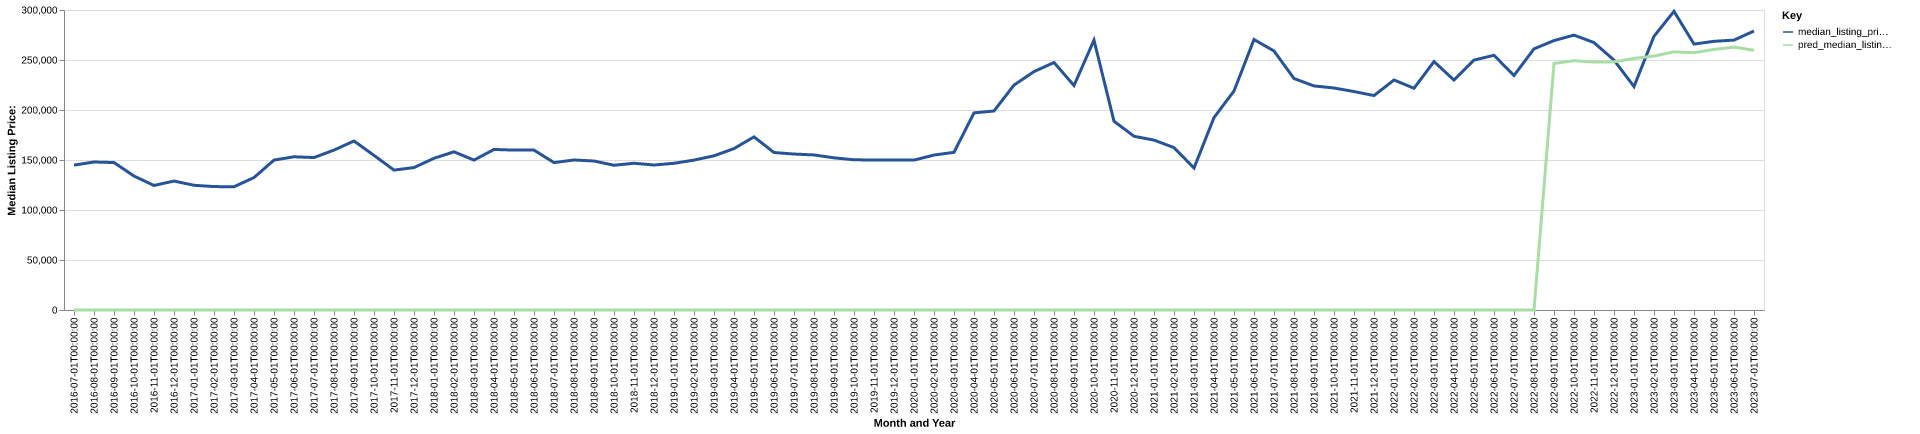

Data behind this chart, as committed beside it:
date, time_idx, median_listing_price, thirty_year_interest_rate_five, month, county_name, active_listing_count, median_days_on_market, pred_median_listing_price, month_year
2016-07-01, 0, 144900, 3.72, 7, brown, oh, 177.0, 58.0, 0, Jul-2016
2016-08-01, 1, 148000, 3.73, 8, brown, oh, 182.0, 64.0, 0, Aug-2016
2016-09-01, 2, 147450, 3.66, 9, brown, oh, 156.0, 74.0, 0, Sep-2016
2016-10-01, 3, 133950, 3.64, 10, brown, oh, 152.0, 78.0, 0, Oct-2016
2016-11-01, 4, 124550, 3.66, 11, brown, oh, 146.0, 73.0, 0, Nov-2016
2016-12-01, 5, 128950, 3.48, 12, brown, oh, 147.0, 79.0, 0, Dec-2016
2017-01-01, 6, 124725, 3.45, 1, brown, oh, 135.0, 78.0, 0, Jan-2017
2017-02-01, 7, 123425, 3.5, 2, brown, oh, 136.0, 63.0, 0, Feb-2017
2017-03-01, 8, 123225, 3.52, 3, brown, oh, 136.0, 64.0, 0, Mar-2017
2017-04-01, 9, 132450, 4.03, 4, brown, oh, 132.0, 60.0, 0, Apr-2017
2017-05-01, 10, 149900, 4.32, 5, brown, oh, 126.0, 57.0, 0, May-2017
2017-06-01, 11, 153225, 4.2, 6, brown, oh, 132.0, 59.0, 0, Jun-2017
2017-07-01, 12, 152450, 4.19, 7, brown, oh, 144.0, 61.0, 0, Jul-2017
2017-08-01, 13, 159900, 4.3, 8, brown, oh, 142.0, 54.0, 0, Aug-2017
2017-09-01, 14, 169000, 4.1, 9, brown, oh, 148.0, 56.0, 0, Sep-2017
2017-10-01, 15, 154600, 4.05, 10, brown, oh, 154.0, 56.0, 0, Oct-2017
2017-11-01, 16, 139900, 3.94, 11, brown, oh, 146.0, 69.0, 0, Nov-2017
2017-12-01, 17, 142450, 4.03, 12, brown, oh, 137.0, 84.0, 0, Dec-2017
2018-01-01, 18, 151700, 3.93, 1, brown, oh, 131.0, 97.0, 0, Jan-2018
2018-02-01, 19, 158175, 3.83, 2, brown, oh, 130.0, 92.0, 0, Feb-2018
2018-03-01, 20, 149900, 3.94, 3, brown, oh, 135.0, 67.0, 0, Mar-2018
2018-04-01, 21, 160550, 3.95, 4, brown, oh, 133.0, 63.0, 0, Apr-2018
2018-05-01, 22, 159900, 3.99, 5, brown, oh, 144.0, 60.0, 0, May-2018
2018-06-01, 23, 159900, 4.15, 6, brown, oh, 145.0, 65.0, 0, Jun-2018
2018-07-01, 24, 147400, 4.4, 7, brown, oh, 146.0, 69.0, 0, Jul-2018
2018-08-01, 25, 150000, 4.46, 8, brown, oh, 147.0, 70.0, 0, Aug-2018
2018-09-01, 26, 149000, 4.58, 9, brown, oh, 153.0, 65.0, 0, Sep-2018
2018-10-01, 27, 144725, 4.66, 10, brown, oh, 150.0, 66.0, 0, Oct-2018
2018-11-01, 28, 146750, 4.62, 11, brown, oh, 145.0, 79.0, 0, Nov-2018
2018-12-01, 29, 145000, 4.54, 12, brown, oh, 135.0, 92.0, 0, Dec-2018
2019-01-01, 30, 146700, 4.6, 1, brown, oh, 128.0, 93.0, 0, Jan-2019
2019-02-01, 31, 149900, 4.72, 2, brown, oh, 112.0, 96.0, 0, Feb-2019
2019-03-01, 32, 154186, 4.9, 3, brown, oh, 101.0, 90.0, 0, Mar-2019
2019-04-01, 33, 161400, 4.94, 4, brown, oh, 104.0, 63.0, 0, Apr-2019
2019-05-01, 34, 173125, 4.75, 5, brown, oh, 114.0, 52.0, 0, May-2019
2019-06-01, 35, 157500, 4.51, 6, brown, oh, 143.0, 50.0, 0, Jun-2019
2019-07-01, 36, 155950, 4.41, 7, brown, oh, 164.0, 44.0, 0, Jul-2019
2019-08-01, 37, 155064, 4.41, 8, brown, oh, 160.0, 54.0, 0, Aug-2019
2019-09-01, 38, 152159, 4.2, 9, brown, oh, 153.0, 64.0, 0, Sep-2019
2019-10-01, 39, 150223, 4.14, 10, brown, oh, 149.0, 70.0, 0, Oct-2019
2019-11-01, 40, 149950, 3.84, 11, brown, oh, 146.0, 82.0, 0, Nov-2019
2019-12-01, 41, 149900, 3.81, 12, brown, oh, 131.0, 90.0, 0, Dec-2019
2020-01-01, 42, 149900, 3.75, 1, brown, oh, 116.0, 90.0, 0, Jan-2020
2020-02-01, 43, 154950, 3.73, 2, brown, oh, 98.0, 95.0, 0, Feb-2020
2020-03-01, 44, 157675, 3.78, 3, brown, oh, 87.0, 60.0, 0, Mar-2020
2020-04-01, 45, 197125, 3.75, 4, brown, oh, 84.0, 42.0, 0, Apr-2020
2020-05-01, 46, 199000, 3.74, 5, brown, oh, 74.0, 47.0, 0, May-2020
2020-06-01, 47, 224900, 3.72, 6, brown, oh, 69.0, 49.0, 0, Jun-2020
2020-07-01, 48, 238375, 3.49, 7, brown, oh, 70.0, 48.0, 0, Jul-2020
2020-08-01, 49, 247500, 3.65, 8, brown, oh, 52.0, 53.0, 0, Aug-2020
2020-09-01, 50, 224450, 3.33, 9, brown, oh, 45.0, 45.0, 0, Sep-2020
2020-10-01, 51, 269900, 3.28, 10, brown, oh, 45.0, 33.0, 0, Oct-2020
2020-11-01, 52, 188750, 3.21, 11, brown, oh, 55.0, 43.0, 0, Nov-2020
2020-12-01, 53, 173725, 3.07, 12, brown, oh, 56.0, 52.0, 0, Dec-2020
2021-01-01, 54, 169900, 2.99, 1, brown, oh, 42.0, 54.0, 0, Jan-2021
2021-02-01, 55, 162400, 2.93, 2, brown, oh, 34.0, 69.0, 0, Feb-2021
2021-03-01, 56, 141950, 2.88, 3, brown, oh, 33.0, 58.0, 0, Mar-2021
2021-04-01, 57, 192425, 2.84, 4, brown, oh, 43.0, 60.0, 0, Apr-2021
2021-05-01, 58, 219000, 2.71, 5, brown, oh, 41.0, 42.0, 0, May-2021
2021-06-01, 59, 270500, 2.79, 6, brown, oh, 51.0, 30.0, 0, Jun-2021
... 25 more rows
